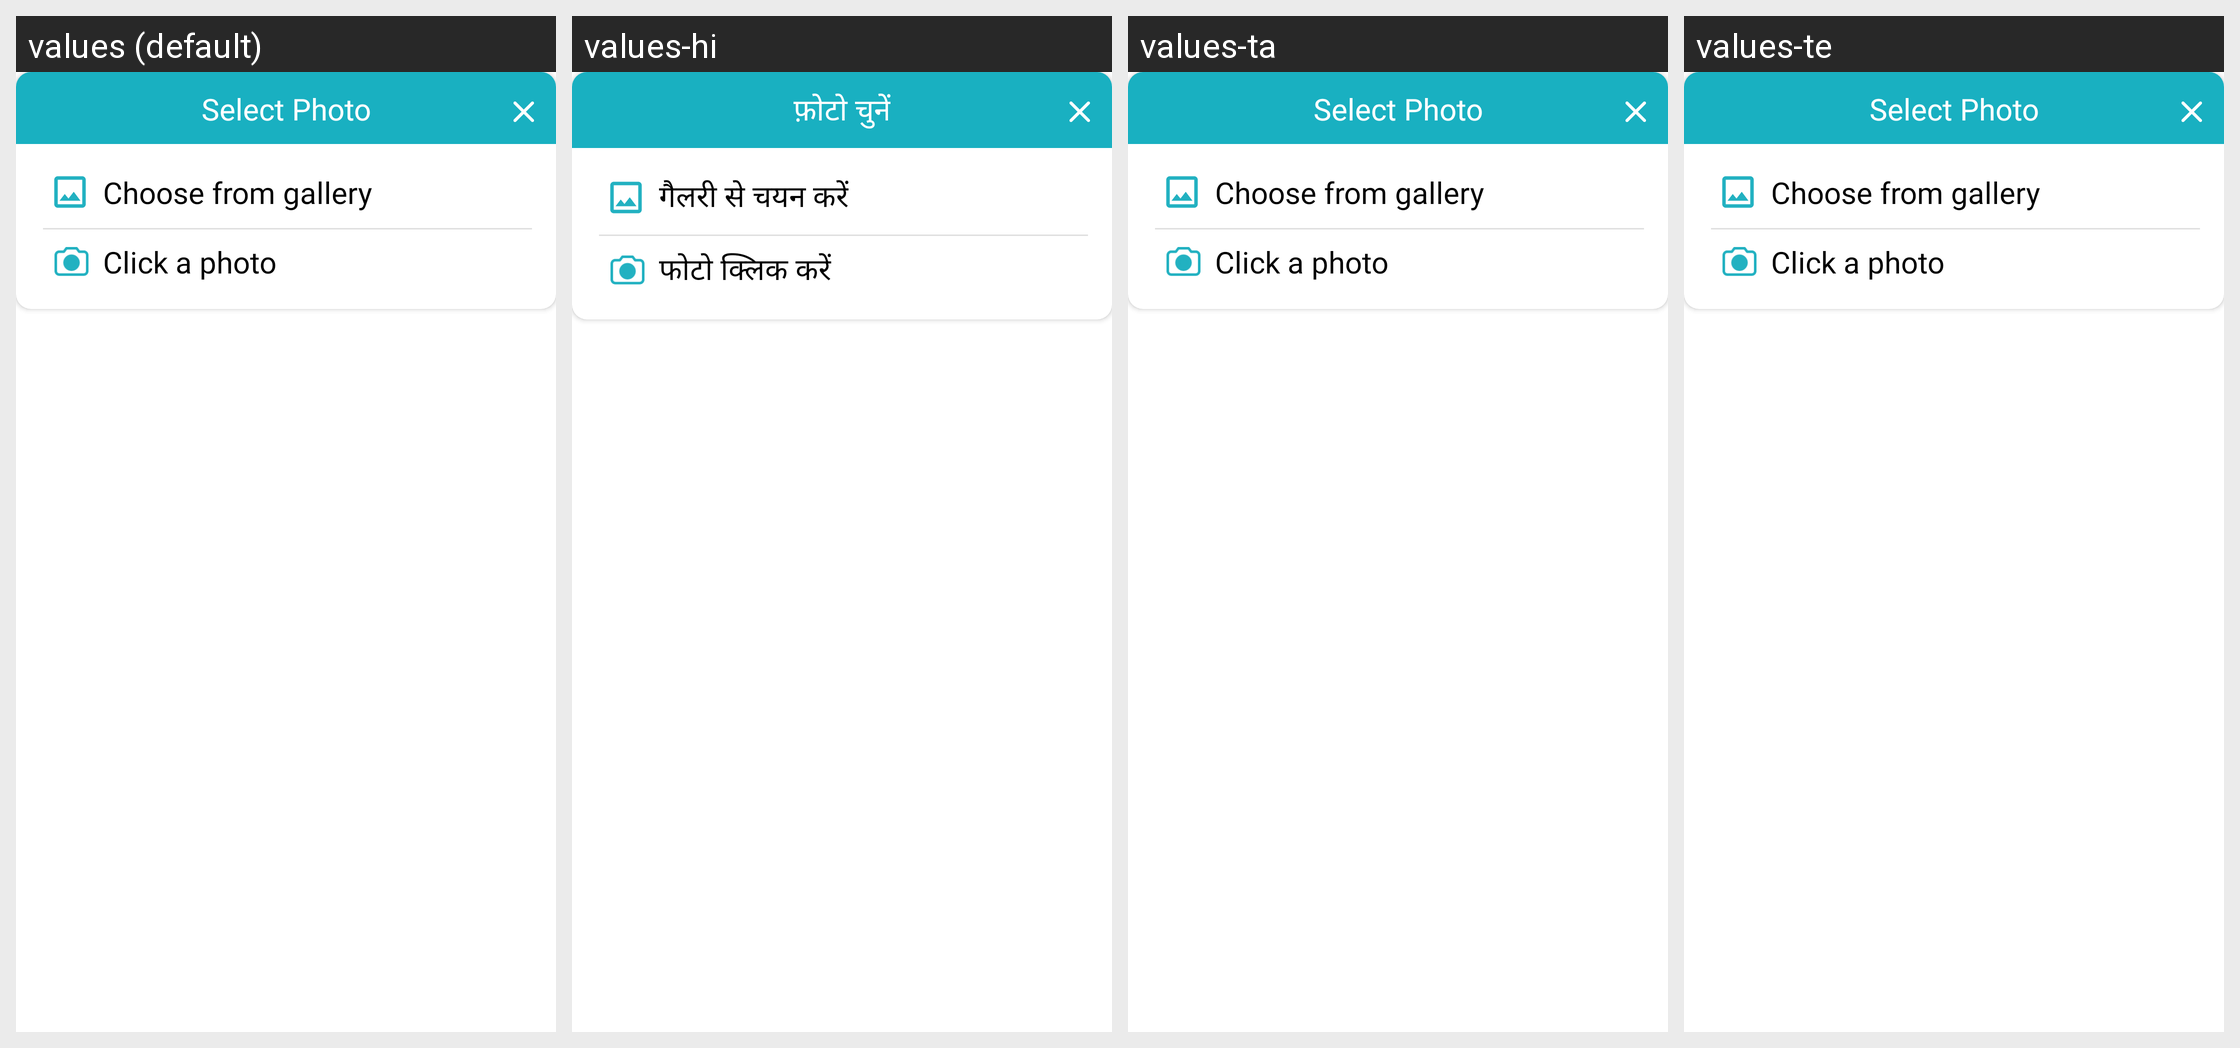

Strings drawn on this Android screen and how each of the app's shown locales translates them:
Android screen res/layout/activity_select_photo.xml rendered under 4 locales, left to right: values (default), values-hi, values-ta, values-te. Device: Nexus 5 (rendered at 1080×1920; each locale shown at half size, 540×960, under a caption strip naming it); theme ArivihanTheme.
Other locales in the repository, not shown: values-bn, values-gu, values-kn, values-ml, values-mr, values-pa.
Strings drawn on this screen, with the default value and each locale's value (text and hints the layout hard-codes, and strings that could not be matched under every locale, appear in the picture but are not listed):

select_photo
  values: Select Photo
  values-hi: फ़ोटो चुनें
  values-ta: Select Photo
  values-te: Select Photo

choose_from_gallery
  values: Choose from gallery
  values-hi: गैलरी से चयन करें
  values-ta: Choose from gallery
  values-te: Choose from gallery

click_a_photo
  values: Click a photo
  values-hi: फोटो क्लिक करें
  values-ta: Click a photo
  values-te: Click a photo
